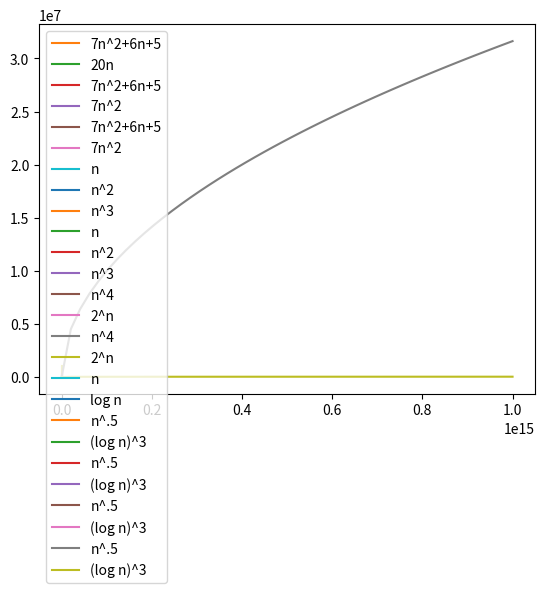

Reproduce this figure in Python. (Note: this script raises an exception after producing the figure.)

# coding: utf-8

# # Big-O Notation: Plots
# 
# The purpose of this notebook is to visualize the order of growth of some functions used frequently in the algorithm analysis. Note that this is an interactive notebook meaning that besides of just running all the code below you may also fool around with it. Try to plug in you favorite functions and/or change the ranges below and see what happens. Proceed by repeatedly clicking the Run button. To start over, select Kernel -> Restart and Clear Output.

# ## Definitions
# 
# We start by reminding the definitions. Consider two functions $f(n)$ and $g(n)$ that are defined for all positive integers and take on non-negative real values. (Some frequently used functions used in algorithm design: $\log n$, $\sqrt{n}$, $n\log n$, $n^3$, $2^n$). We say that **$f$ grows slower than $g$** and write $f \prec g$, if $\frac{f(n)}{g(n)}$ goes to 0 as $n$ grows. We say that **$f$ grows no faster than $g$** and write $f \preceq g$, if there exists a constant $c$ such that $f(n) \le c \cdot g(n)$ for all $n$.
# 
# Three important remarks.
# 1. $f \prec g$ is the same as $f=o(g)$ (small-o) and $f \preceq g$ is the same as $f=O(g)$ (big-O). In this notebook, we've decided to stick to the $\preceq$ notation, since many learners find this notation more intuitive. One source of confusion is the following: many learners are confused by the statement like "$5n^2=O(n^3)$". When seeing such a statement, they claim: "But this is wrong! In fact, $5n^2=O(n^2)$!" At the same time, both these statements are true: $5n^2=O(n^3)$ and also $5n^2=O(n^2)$. They both just say that $5n^2$ grows no faster than both $n^2$ and $n^3$. In fact, $5n^2$ grows no faster than $n^2$ and grows slower than $n^3$. In $\preceq$ notation, this is expressed as follows: $5n^2 \preceq n^2$ and $5n^2 \preceq n^3$. This resembles comparing integers: if $x=2$, then both statements $x \le 2$ and $x \le 3$ are correct.
# 2. Note that if $f \prec g$, then also $f \preceq g$. In plain English: if $f$ grows slower than $g$, then $f$ certainly grows no faster than $g$.
# 3. Note that we need to use a fancy $\preceq$ symbol instead of the standard less-or-equal sign $\le$, since the latter one is typically used as follows: $f \le g$ if $f(n) \le g(n)$ for all $n$. Hence, for example, $5n^2 \not \le n^2$, but $5n^2 \preceq n^2$. 

# ## Plotting: two simple examples
# 
# We start by loading two modules responsible for plotting.

# In[1]:


get_ipython().run_line_magic('matplotlib', 'inline')
import matplotlib.pyplot as plt
import numpy as np


# Now, plotting a function is as easy as the following three lines of code. It shows the plot of a function $7n^2+6n+5$ in the range $1 \le n \le 100$. Note that the scale of the $y$-axis adjusts nicely.

# In[2]:


n = np.linspace(1, 100)
plt.plot(n, 7 * n * n + 6 * n + 5)
plt.show()


# Now, let us add a function $20n$ to the previous example to visualize that $20n$ grows slower than $7n^2+6n+5$.

# In[3]:


n = np.linspace(1, 100)
plt.plot(n, 7 * n * n + 6 * n + 5, label="7n^2+6n+5")
plt.plot(n, 20 * n, label="20n")
plt.legend(loc='upper left')
plt.show()


# ## Common rules
# 
# Before proceeding with visualizations, let's review the common rules of comparing the order of growth of functions arising frequently in algorithm analysis.
# 
# 1. Multiplicative constants can be omitted: $c \cdot f \preceq f$. Examples: $5n^2 \preceq n^2$, $\frac{n^2}{3} \preceq n^2$.
# 2. Out of two polynomials, the one with larger degree grows faster: $n^a \preceq n^b$ for $0 \le a \le b$. Examples: $n \prec n^2$, $\sqrt{n} \prec n^{2/3}$, $n^2 \prec n^3$, $n^0 \prec \sqrt{n}$.
# 3. Any polynomial grows slower than any exponential: $n^a \prec b^n$ for $a \ge 0, b>1$. Examples: $n^3 \prec 2^n$, $n^{10} \prec 1.1^n$.
# 4. Any polylogarithm grows slower than any polynomial: $(\log n)^a \prec n^b$ for $a, b>0$. Examples: $(\log n)^3 \prec \sqrt{n}$, $n\log n \prec n^2$.
# 5. Smaller terms can be ommited: if $f \prec g$, then $f+g\preceq g$. Examples: $n^2+n \preceq n^2$, $2^n+n^9 \preceq 2^n$.

# ## Rule 5: Smaller terms can be omitted
# 
# Consider $7n^2+6n+5$ again. Both $6n$ and $5$ grow slower than $7n^2$. For this reason, they can be omitted. To visualize this, let's first plot the functions $7n^2+6n+5$ and $7n^2$ for $1 \le n \le 5$.

# In[4]:


n = np.linspace(1, 5)
plt.plot(n, 7 * n * n + 6 * n + 5, label="7n^2+6n+5")
plt.plot(n, 7 * n * n, label="7n^2")
plt.legend(loc='upper left')
plt.show()


# As expected, $7n^2+6n+5$ is always larger than $7n^2$ (as $n$ is positive). Next, we plot the same two functions but for $1 \le n \le 100$.

# In[5]:


n = np.linspace(1, 100)
plt.plot(n, 7 * n * n + 6 * n + 5, label="7n^2+6n+5")
plt.plot(n, 7 * n * n, label="7n^2")
plt.legend(loc='upper left')
plt.show()


# We see that as $n$ grows, the contribution of $6n+5$ becomes more and more negligible.

# Another way of justifying this, is to plot the function $\frac{7n^2+6n+5}{7n^2}$.

# In[6]:


x = np.linspace(1, 100)
plt.plot(n, (7 * n * n + 6 * n + 5)/(7 * n * n))
plt.show()


# As we see, as $n$ grows, the fraction approaches 1.

# ## Rule 1: Multiplicative constants can be ommitted
# 
# In terms of big-O notation, $7n^2+6n+5=O(n^2)$, i.e., $7n^2+6n+5$ grows no faster than $n^2$. This again can be visualized by plotting their fraction. As we see, their fraction is always at most 18 and approaches 7. In other words, $7n^2+6n+5 \le 18n^2$ for all $n \ge 1$.

# In[7]:


n = np.linspace(1, 100)
plt.plot(n, (7 * n * n + 6 * n + 5)/(n * n))
plt.show()


# ## Rule 2: Out of two polynomials, the one with larger degree grows faster
# 
# For constants $a > b > 0$, $n^a$ grows faster than $n^b$. This, in particular, means that $n^b=O(n^a)$. To visualize it, let's plot $n$, $n^2$, and $n^3$.

# In[8]:


n = np.linspace(1, 10)
plt.plot(n, n, label="n")
plt.plot(n, n * n, label="n^2")
plt.plot(n, n * n * n, label="n^3")
plt.legend(loc='upper left')
plt.show()


# Let's now see what happens on a bigger scale: instead of the range $1 \le n \le 10$, consider the range $1 \le n \le 100$.

# In[9]:


n = np.linspace(1, 100)
plt.plot(n, n, label="n")
plt.plot(n, n * n, label="n^2")
plt.plot(n, n * n * n, label="n^3")
plt.legend(loc='upper left')
plt.show()


# ## Rule 3: Any polynomial grows slower than any exponential
# 
# Let's plot $n^4$ and $2^n$ in the range $1 \le n \le 10$.

# In[10]:


n = np.linspace(1, 10)
plt.plot(n, n ** 4, label="n^4")
plt.plot(n, 2 ** n, label="2^n")
plt.legend(loc='upper left')
plt.show()


# The plot reveals that in this range $n^4$ is always greater than $2^n$. This however does not mean that $n^4$ grows faster than $2^n$! To ensure this, let's take a look at a larger range $1 \le n \le 20$.

# In[11]:


n = np.linspace(1, 20)
plt.plot(n, n ** 4, label="n^4")
plt.plot(n, 2 ** n, label="2^n")
plt.legend(loc='upper left')
plt.show()


# ## Rule 4: Any polylogarithm grows slower than any polynomial
# 
# To visualize this rule, we start by plotting the two most standard representatives: $\log n$ and $n$. The following plot shows that $\log n$ indeed grows slower than $n$.

# In[12]:


n = np.linspace(1, 20)
plt.plot(n, n, label="n")
plt.plot(n, np.log(n), label="log n")
plt.legend(loc='upper left')
plt.show()


# Now consider a more exotic example: $(\log n)^3$ versus $\sqrt{n}$ (recall that $\sqrt{n}$ is a polynomial function since $\sqrt{n}=n^{0.5}$).

# In[15]:


n = np.linspace(1, 100)
plt.plot(n, n ** .5, label="n^.5")
plt.plot(n, np.log(n) ** 3, label="(log n)^3")
plt.legend(loc='upper left')
plt.show()


# This looks strange: it seems that $(\log n)^3$ grows faster than $\sqrt{n}$. Let's do the standard trick: increase the range from $[1,100]$ to, say, $[1, 1\,000\,000]$.

# In[16]:


n = np.linspace(1, 10 ** 6)
plt.plot(n, n ** .5, label="n^.5")
plt.plot(n, np.log(n) ** 3, label="(log n)^3")
plt.legend(loc='upper left')
plt.show()


# Surprisingly, the logaritmic function is still above the polynomial one! This shows that it is in fact dangerous to decide which function grows faster just by looking at how they behave for some not so large values of $n$. The rule "any polynomial grows faster than any polylogarithm" means that **eventually** the polynomial function will become larger and larger than polylogarithmic. But the rule does not specify for what value of $n$ this happens for the first time. 
# 
# To finally ensure that $\sqrt{n}$ outperforms $(\log n)^3$ eventually, let's increase the range to $10^8$.

# In[17]:


n = np.linspace(1, 10 ** 8)
plt.plot(n, n ** .5, label="n^.5")
plt.plot(n, np.log(n) ** 3, label="(log n)^3")
plt.legend(loc='upper left')
plt.show()


# Also, let's consider an even large interval to make sure that these two functions don't switch back.

# In[18]:


n = np.linspace(1, 10 ** 15)
plt.plot(n, n ** .5, label="n^.5")
plt.plot(n, np.log(n) ** 3, label="(log n)^3")
plt.legend(loc='upper left')
plt.show()


# ## Exercise
# 
# As the final exercise, try to find the value of $n$ where $n^{0.1}$ becomes larger than $(\log n)^5$.

# In[34]:


n = np.linspace(10 ** 122, 10 ** 123)
plt.plot(n, n ** .1, label="n^.1")
plt.plot(n, np.log(n) ** 5, label="(log n)^5")
plt.legend(loc='upper left')
plt.show()

